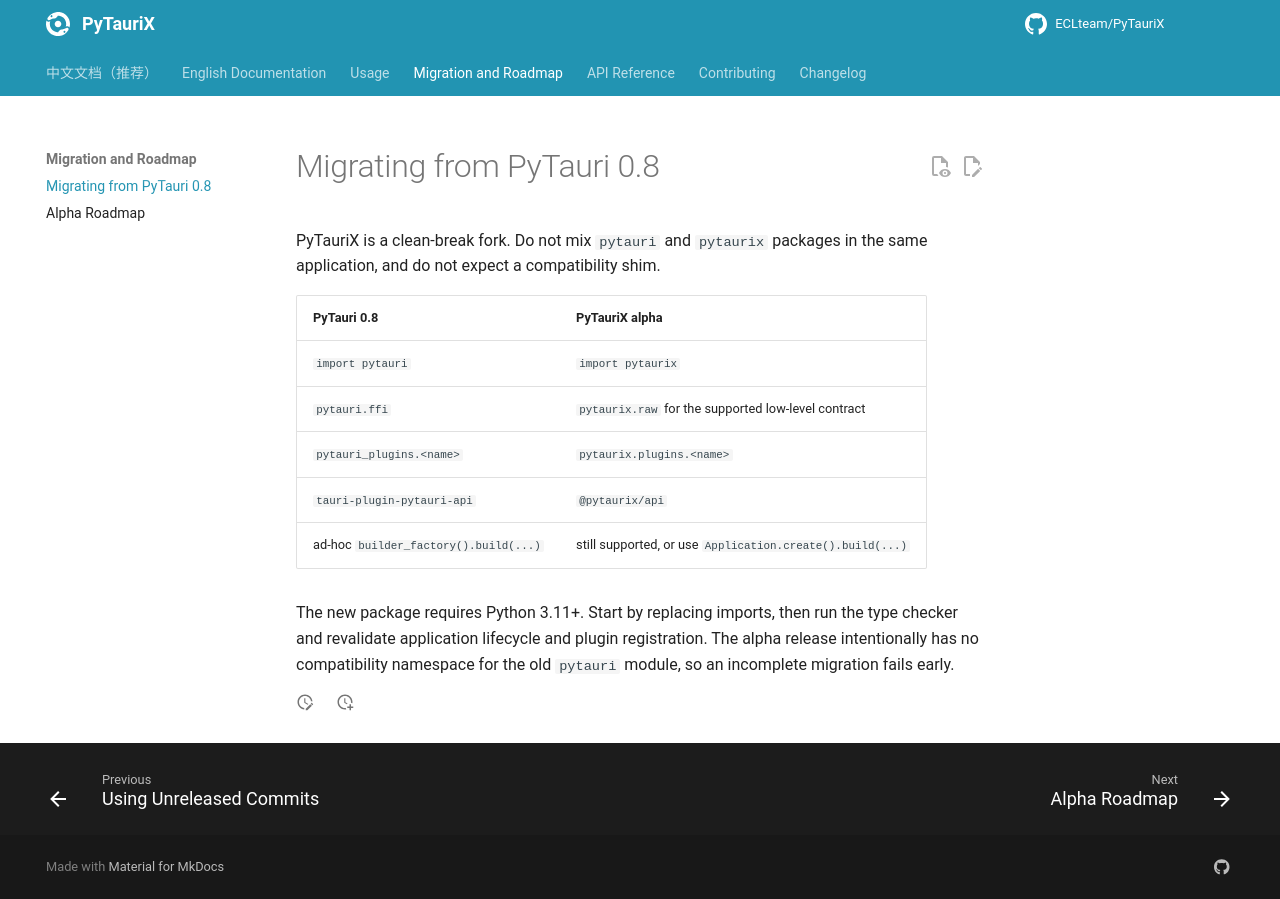

repository: ECLteam/PyTauriX · page: dev/migration-from-pytauri-0.8/index.html · generator: mkdocs

# Migrating from PyTauri 0.8

PyTauriX is a clean-break fork. Do not mix `pytauri` and `pytaurix` packages
in the same application, and do not expect a compatibility shim.

| PyTauri 0.8 | PyTauriX alpha |
| --- | --- |
| `import pytauri` | `import pytaurix` |
| `pytauri.ffi` | `pytaurix.raw` for the supported low-level contract |
| `pytauri_plugins.<name>` | `pytaurix.plugins.<name>` |
| `tauri-plugin-pytauri-api` | `@pytaurix/api` |
| ad-hoc `builder_factory().build(...)` | still supported, or use `Application.create().build(...)` |

The new package requires Python 3.11+. Start by replacing imports, then run
the type checker and revalidate application lifecycle and plugin registration.
The alpha release intentionally has no compatibility namespace for the old
`pytauri` module, so an incomplete migration fails early.
